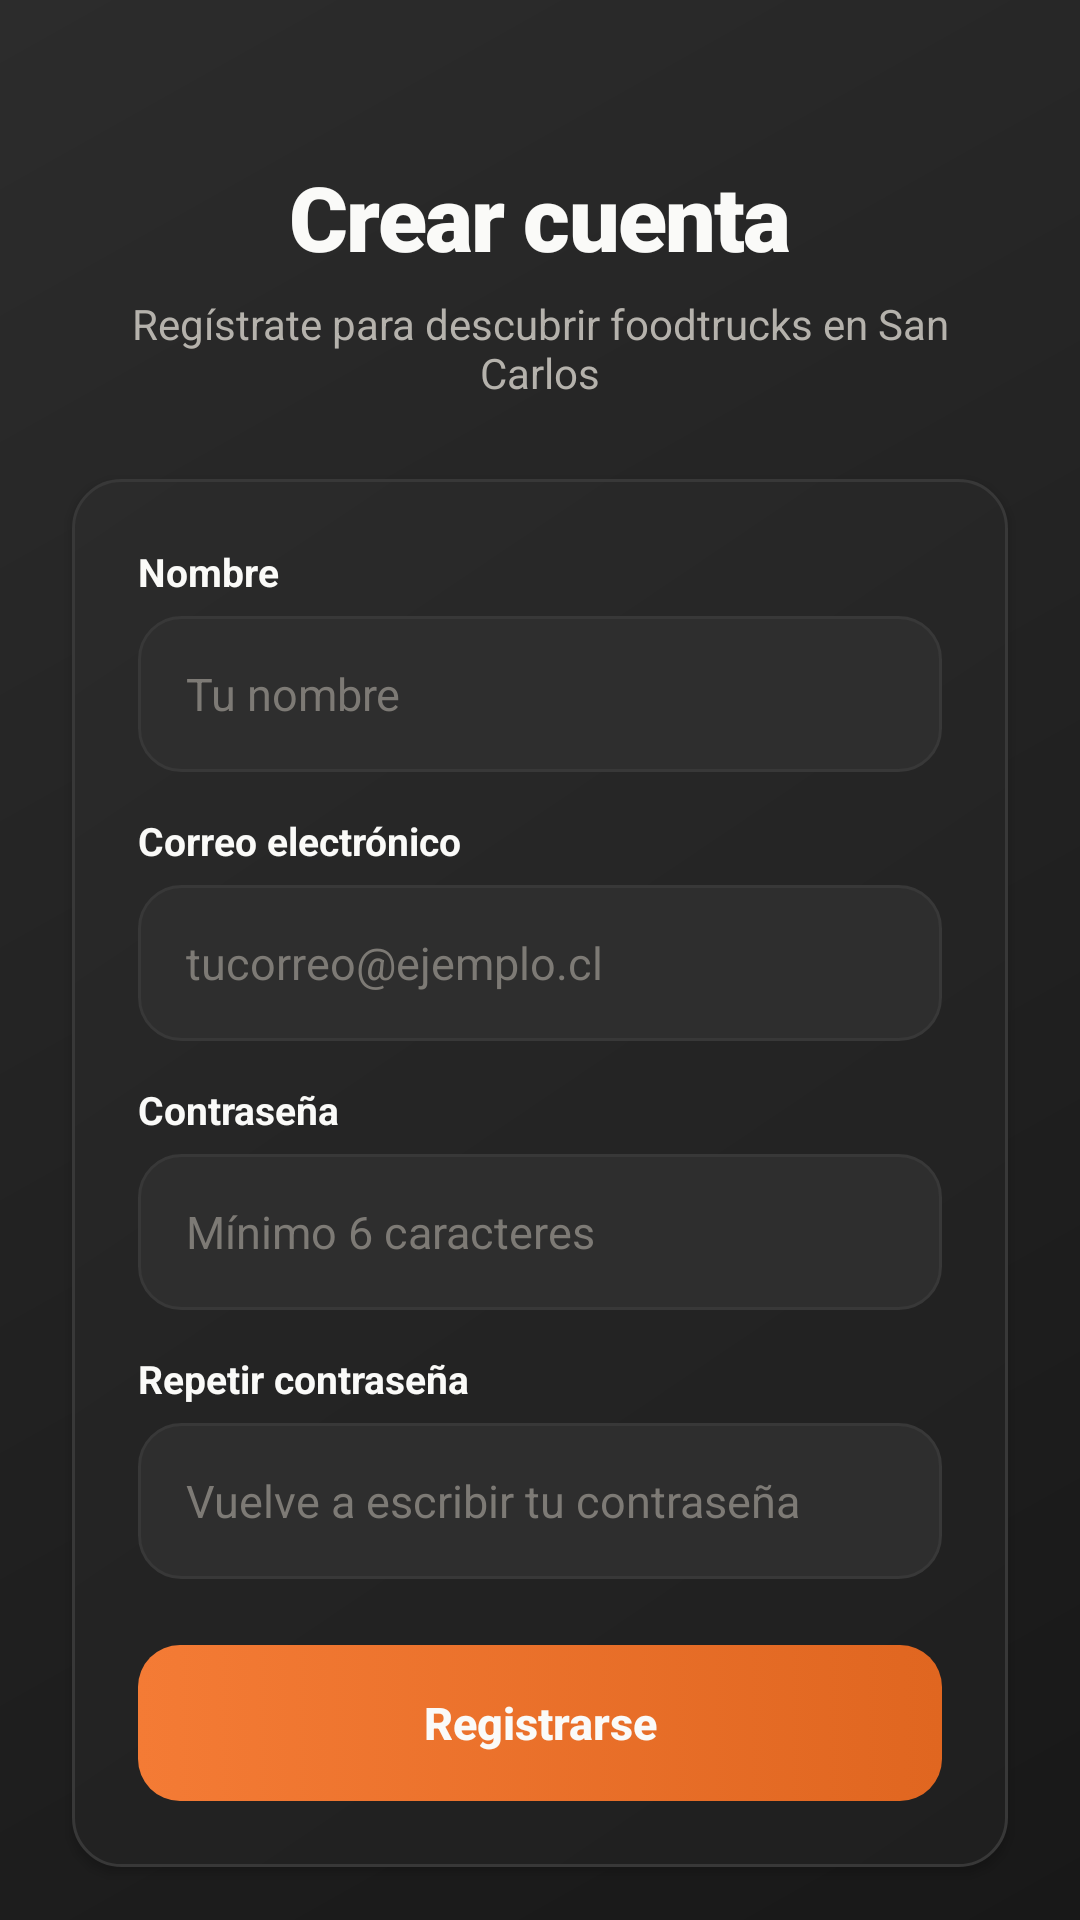

Produce the Android XML layout that renders to this screen, including the resource entries it uses.
<!-- AndroidManifest.xml: application theme Theme.StreetBite -->
<!-- res/layout/activity_registro.xml -->
<?xml version="1.0" encoding="utf-8"?>
<androidx.constraintlayout.widget.ConstraintLayout xmlns:android="http://schemas.android.com/apk/res/android"
    xmlns:app="http://schemas.android.com/apk/res-auto"
    android:layout_width="match_parent"
    android:layout_height="match_parent"
    android:background="@drawable/bg_hero_logo">

    <ScrollView
        android:layout_width="0dp"
        android:layout_height="0dp"
        android:fillViewport="true"
        android:overScrollMode="never"
        android:scrollbars="none"
        app:layout_constraintBottom_toBottomOf="parent"
        app:layout_constraintEnd_toEndOf="parent"
        app:layout_constraintStart_toStartOf="parent"
        app:layout_constraintTop_toTopOf="parent">

        <androidx.constraintlayout.widget.ConstraintLayout
            android:layout_width="match_parent"
            android:layout_height="wrap_content"
            android:clipChildren="false"
            android:clipToPadding="false"
            android:paddingStart="24dp"
            android:paddingTop="32dp"
            android:paddingEnd="24dp"
            android:paddingBottom="32dp">

            
            <TextView
                android:id="@+id/txtTituloRegistro"
                android:layout_width="wrap_content"
                android:layout_height="wrap_content"
                android:layout_marginTop="20dp"
                android:fontFamily="sans-serif-black"
                android:letterSpacing="-0.02"
                android:text="Crear cuenta"
                android:textColor="@color/sb_marron"
                android:textSize="30sp"
                app:layout_constraintEnd_toEndOf="parent"
                app:layout_constraintStart_toStartOf="parent"
                app:layout_constraintTop_toTopOf="parent" />

            
            <TextView
                android:id="@+id/txtDescripcionRegistro"
                android:layout_width="wrap_content"
                android:layout_height="wrap_content"
                android:layout_marginTop="6dp"
                android:gravity="center"
                android:text="Regístrate para descubrir foodtrucks en San Carlos"
                android:textColor="@color/sb_texto_suave"
                android:textSize="14sp"
                app:layout_constraintEnd_toEndOf="parent"
                app:layout_constraintStart_toStartOf="parent"
                app:layout_constraintTop_toBottomOf="@id/txtTituloRegistro" />

            
            <LinearLayout
                android:id="@+id/cardRegistro"
                android:layout_width="0dp"
                android:layout_height="wrap_content"
                android:layout_marginTop="26dp"
                android:background="@drawable/bg_tarjeta_borde"
                android:clipChildren="false"
                android:clipToPadding="false"
                android:elevation="2dp"
                android:orientation="vertical"
                android:padding="22dp"
                app:layout_constraintEnd_toEndOf="parent"
                app:layout_constraintStart_toStartOf="parent"
                app:layout_constraintTop_toBottomOf="@id/txtDescripcionRegistro"
                app:layout_constraintWidth_max="440dp">

                <TextView
                    android:layout_width="wrap_content"
                    android:layout_height="wrap_content"
                    android:text="Nombre"
                    android:textColor="@color/sb_marron"
                    android:textSize="13sp"
                    android:textStyle="bold" />

                <EditText
                    android:id="@+id/edtNombre"
                    android:layout_width="match_parent"
                    android:layout_height="52dp"
                    android:layout_marginTop="6dp"
                    android:background="@drawable/bg_sb_input"
                    android:hint="Tu nombre"
                    android:imeOptions="actionNext"
                    android:inputType="textPersonName"
                    android:paddingStart="16dp"
                    android:paddingEnd="16dp"
                    android:singleLine="true"
                    android:textColor="@color/sb_marron"
                    android:textColorHint="@color/sb_hint"
                    android:textSize="15sp" />

                <TextView
                    android:layout_width="wrap_content"
                    android:layout_height="wrap_content"
                    android:layout_marginTop="14dp"
                    android:text="Correo electrónico"
                    android:textColor="@color/sb_marron"
                    android:textSize="13sp"
                    android:textStyle="bold" />

                <EditText
                    android:id="@+id/edtCorreoRegistro"
                    android:layout_width="match_parent"
                    android:layout_height="52dp"
                    android:layout_marginTop="6dp"
                    android:background="@drawable/bg_sb_input"
                    android:hint="tucorreo@ejemplo.cl"
                    android:imeOptions="actionNext"
                    android:inputType="textEmailAddress"
                    android:paddingStart="16dp"
                    android:paddingEnd="16dp"
                    android:singleLine="true"
                    android:textColor="@color/sb_marron"
                    android:textColorHint="@color/sb_hint"
                    android:textSize="15sp" />

                <TextView
                    android:layout_width="wrap_content"
                    android:layout_height="wrap_content"
                    android:layout_marginTop="14dp"
                    android:text="Contraseña"
                    android:textColor="@color/sb_marron"
                    android:textSize="13sp"
                    android:textStyle="bold" />

                <EditText
                    android:id="@+id/edtPasswordRegistro"
                    android:layout_width="match_parent"
                    android:layout_height="52dp"
                    android:layout_marginTop="6dp"
                    android:background="@drawable/bg_sb_input"
                    android:hint="Mínimo 6 caracteres"
                    android:imeOptions="actionNext"
                    android:inputType="textPassword"
                    android:paddingStart="16dp"
                    android:paddingEnd="16dp"
                    android:singleLine="true"
                    android:textColor="@color/sb_marron"
                    android:textColorHint="@color/sb_hint"
                    android:textSize="15sp" />

                <TextView
                    android:layout_width="wrap_content"
                    android:layout_height="wrap_content"
                    android:layout_marginTop="14dp"
                    android:text="Repetir contraseña"
                    android:textColor="@color/sb_marron"
                    android:textSize="13sp"
                    android:textStyle="bold" />

                <EditText
                    android:id="@+id/edtConfirmarPassword"
                    android:layout_width="match_parent"
                    android:layout_height="52dp"
                    android:layout_marginTop="6dp"
                    android:background="@drawable/bg_sb_input"
                    android:hint="Vuelve a escribir tu contraseña"
                    android:imeOptions="actionDone"
                    android:inputType="textPassword"
                    android:paddingStart="16dp"
                    android:paddingEnd="16dp"
                    android:singleLine="true"
                    android:textColor="@color/sb_marron"
                    android:textColorHint="@color/sb_hint"
                    android:textSize="15sp" />

                
                <Button
                    android:id="@+id/btnRegistrar"
                    android:layout_width="match_parent"
                    android:layout_height="52dp"
                    android:layout_marginTop="22dp"
                    android:background="@drawable/bg_boton_primario"
                    android:stateListAnimator="@null"
                    android:text="Registrarse"
                    android:textAllCaps="false"
                    android:textColor="@color/sb_texto_sobre_acento"
                    android:textSize="15sp"
                    android:textStyle="bold" />
            </LinearLayout>

            
            <TextView
                android:id="@+id/txtVolverLogin"
                android:layout_width="wrap_content"
                android:layout_height="wrap_content"
                android:layout_marginTop="20dp"
                android:background="?attr/selectableItemBackgroundBorderless"
                android:padding="10dp"
                android:text="¿Ya tienes una cuenta? Inicia sesión"
                android:textColor="@color/sb_naranja"
                android:textSize="14sp"
                android:textStyle="bold"
                app:layout_constraintEnd_toEndOf="parent"
                app:layout_constraintStart_toStartOf="parent"
                app:layout_constraintTop_toBottomOf="@id/cardRegistro" />

        </androidx.constraintlayout.widget.ConstraintLayout>
    </ScrollView>
</androidx.constraintlayout.widget.ConstraintLayout>
<!-- resources referenced by this layout -->
<resources>
  <color name="sb_hint">#7D7A75</color>
  <color name="sb_marron">#FAFAF8</color>
  <color name="sb_naranja">#F47B35</color>
  <color name="sb_texto_sobre_acento">#FAFAF8</color>
  <color name="sb_texto_suave">#B5B2AC</color>
  <!-- drawable bg_boton_primario (drawable) -->
  <?xml version="1.0" encoding="utf-8"?>
  <selector xmlns:android="http://schemas.android.com/apk/res/android">
  
      <item android:state_enabled="false">
          <shape android:shape="rectangle">
              <solid android:color="#4A3426" />
              <corners android:radius="14dp" />
          </shape>
      </item>
  
      <item>
          <ripple android:color="#40FFFFFF">
              <item>
                  <shape android:shape="rectangle">
                      <gradient
                          android:angle="0"
                          android:endColor="#E06620"
                          android:startColor="#F47B35" />
                      <corners android:radius="14dp" />
                  </shape>
              </item>
              <item android:id="@android:id/mask">
                  <shape android:shape="rectangle">
                      <solid android:color="#FFFFFF" />
                      <corners android:radius="14dp" />
                  </shape>
              </item>
          </ripple>
      </item>
  
  </selector>
  <!-- drawable bg_hero_logo (drawable) -->
  <?xml version="1.0" encoding="utf-8"?>
  <shape xmlns:android="http://schemas.android.com/apk/res/android"
      android:shape="rectangle">
      <gradient
          android:angle="315"
          android:centerColor="#222222"
          android:endColor="#181818"
          android:startColor="#2C2C2C" />
  </shape>
  <!-- drawable bg_sb_input (drawable) -->
  <?xml version="1.0" encoding="utf-8"?>
  <selector xmlns:android="http://schemas.android.com/apk/res/android">
  
      <item android:state_focused="true">
          <shape android:shape="rectangle">
              <solid android:color="@color/sb_crema_oscuro" />
              <stroke
                  android:width="1.5dp"
                  android:color="@color/sb_naranja" />
              <corners android:radius="14dp" />
          </shape>
      </item>
  
      <item>
          <shape android:shape="rectangle">
              <solid android:color="@color/sb_crema_oscuro" />
              <stroke
                  android:width="1dp"
                  android:color="@color/sb_borde" />
              <corners android:radius="14dp" />
          </shape>
      </item>
  
  </selector>
  <!-- drawable bg_tarjeta_borde (drawable) -->
  <?xml version="1.0" encoding="utf-8"?>
  <shape xmlns:android="http://schemas.android.com/apk/res/android"
      android:shape="rectangle">
      <gradient
          android:angle="315"
          android:centerColor="#242424"
          android:endColor="#1F1F1F"
          android:startColor="#2B2B2B" />
      <stroke
          android:width="1dp"
          android:color="#383838" />
      <corners android:radius="16dp" />
  </shape>
  <style name="Theme.StreetBite" parent="Theme.AppCompat.NoActionBar">
          <item name="colorPrimary">@color/sb_naranja</item>
          <item name="colorPrimaryDark">@color/sb_crema</item>
          <item name="colorAccent">@color/sb_naranja</item>
          <item name="android:windowBackground">@color/sb_crema</item>
          <item name="android:statusBarColor">@android:color/transparent</item>
          <item name="android:windowLightStatusBar">false</item>
          
          <item name="android:windowActivityTransitions">true</item>
          <item name="android:windowContentTransitions">true</item>
      </style>
  <color name="sb_crema_oscuro">#2E2E2E</color>
  <color name="sb_borde">#383838</color>
  <color name="sb_crema">#181818</color>
</resources>
